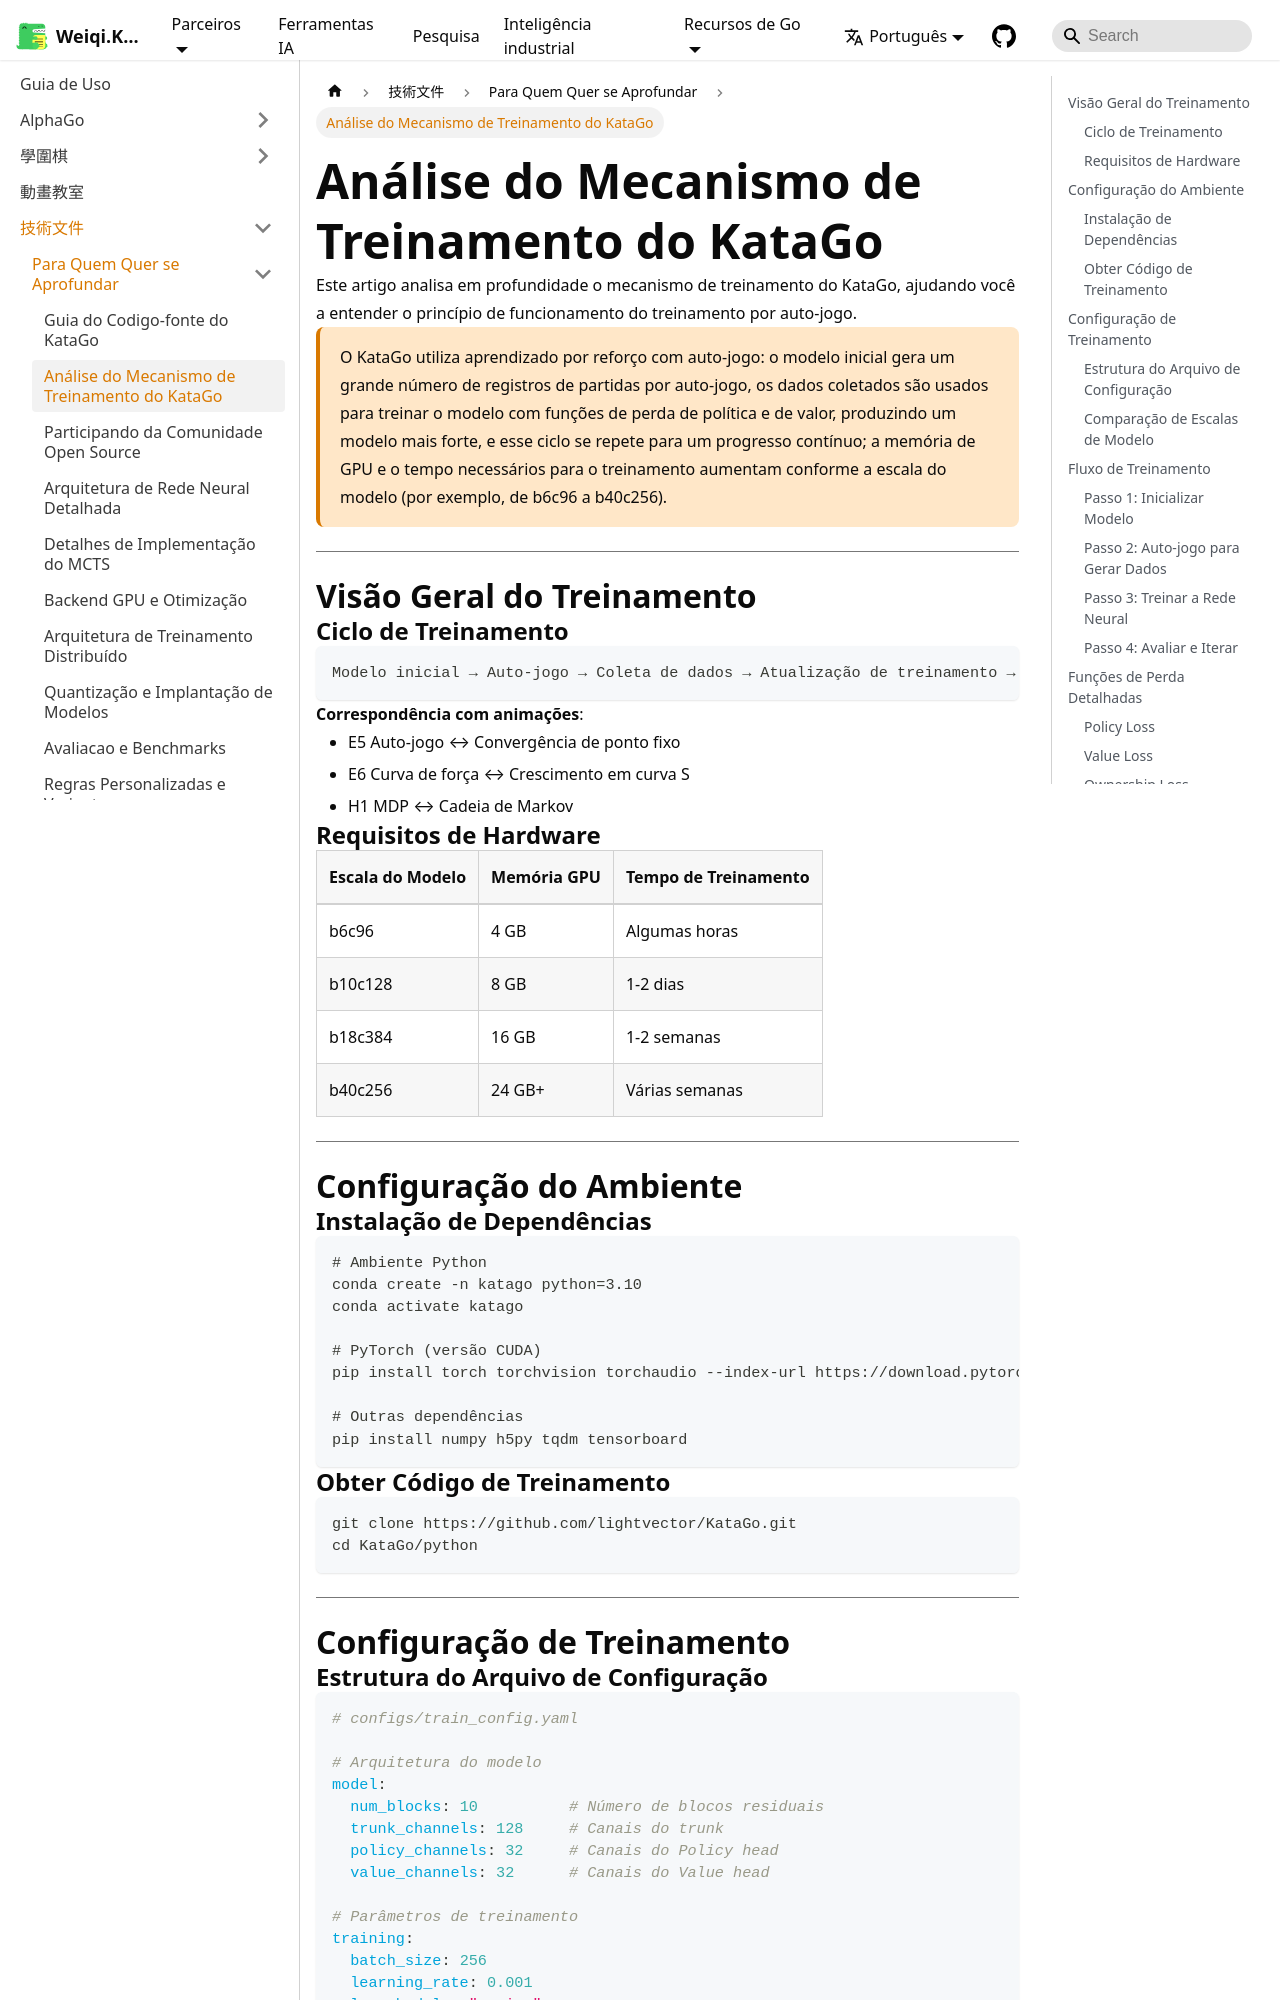

repository: weiqi-kids/www.weiqi.kids · page: pt/docs/tech/deep-dive/training/index.html · generator: docusaurus

---
sidebar_position: 3
title: KataGo 訓練機制解析
description: 深入理解 KataGo 的自我對弈訓練流程與核心技術
---

# KataGo 訓練機制解析

本文深入解析 KataGo 的訓練機制，幫助你理解自我對弈訓練的運作原理。

<p className="key-answer" data-question="KataGo 的訓練機制如何運作？">KataGo 採用自我對弈強化學習：以初始模型大量自我對弈產生棋譜，收集資料後用策略與價值損失函數訓練更新出更強模型，再重複此循環持續進步；訓練所需 GPU 記憶體與時間隨模型規模（如 b6c96 到 b40c256）遞增。</p>

---

## 訓練概述

### 訓練循環

```
初始模型 → 自我對弈 → 收集資料 → 訓練更新 → 更強模型 → 重複
```

**動畫對應**：
- 🎬 E5 自我對弈 ↔ 不動點收斂
- 🎬 E6 棋力曲線 ↔ S 曲線成長
- 🎬 H1 MDP ↔ 馬可夫鏈

### 硬體需求

| 模型規模 | GPU 記憶體 | 訓練時間 |
|---------|-----------|---------|
| b6c96 | 4 GB | 數小時 |
| b10c128 | 8 GB | 1-2 天 |
| b18c384 | 16 GB | 1-2 週 |
| b40c256 | 24 GB+ | 數週 |

---

## 環境設定

### 安裝依賴

```bash
# Python 環境
conda create -n katago python=3.10
conda activate katago

# PyTorch（CUDA 版本）
pip install torch torchvision torchaudio --index-url https://download.pytorch.org/whl/cu118

# 其他依賴
pip install numpy h5py tqdm tensorboard
```

### 取得訓練程式碼

```bash
git clone https://github.com/lightvector/KataGo.git
cd KataGo/python
```

---

## 訓練設定
